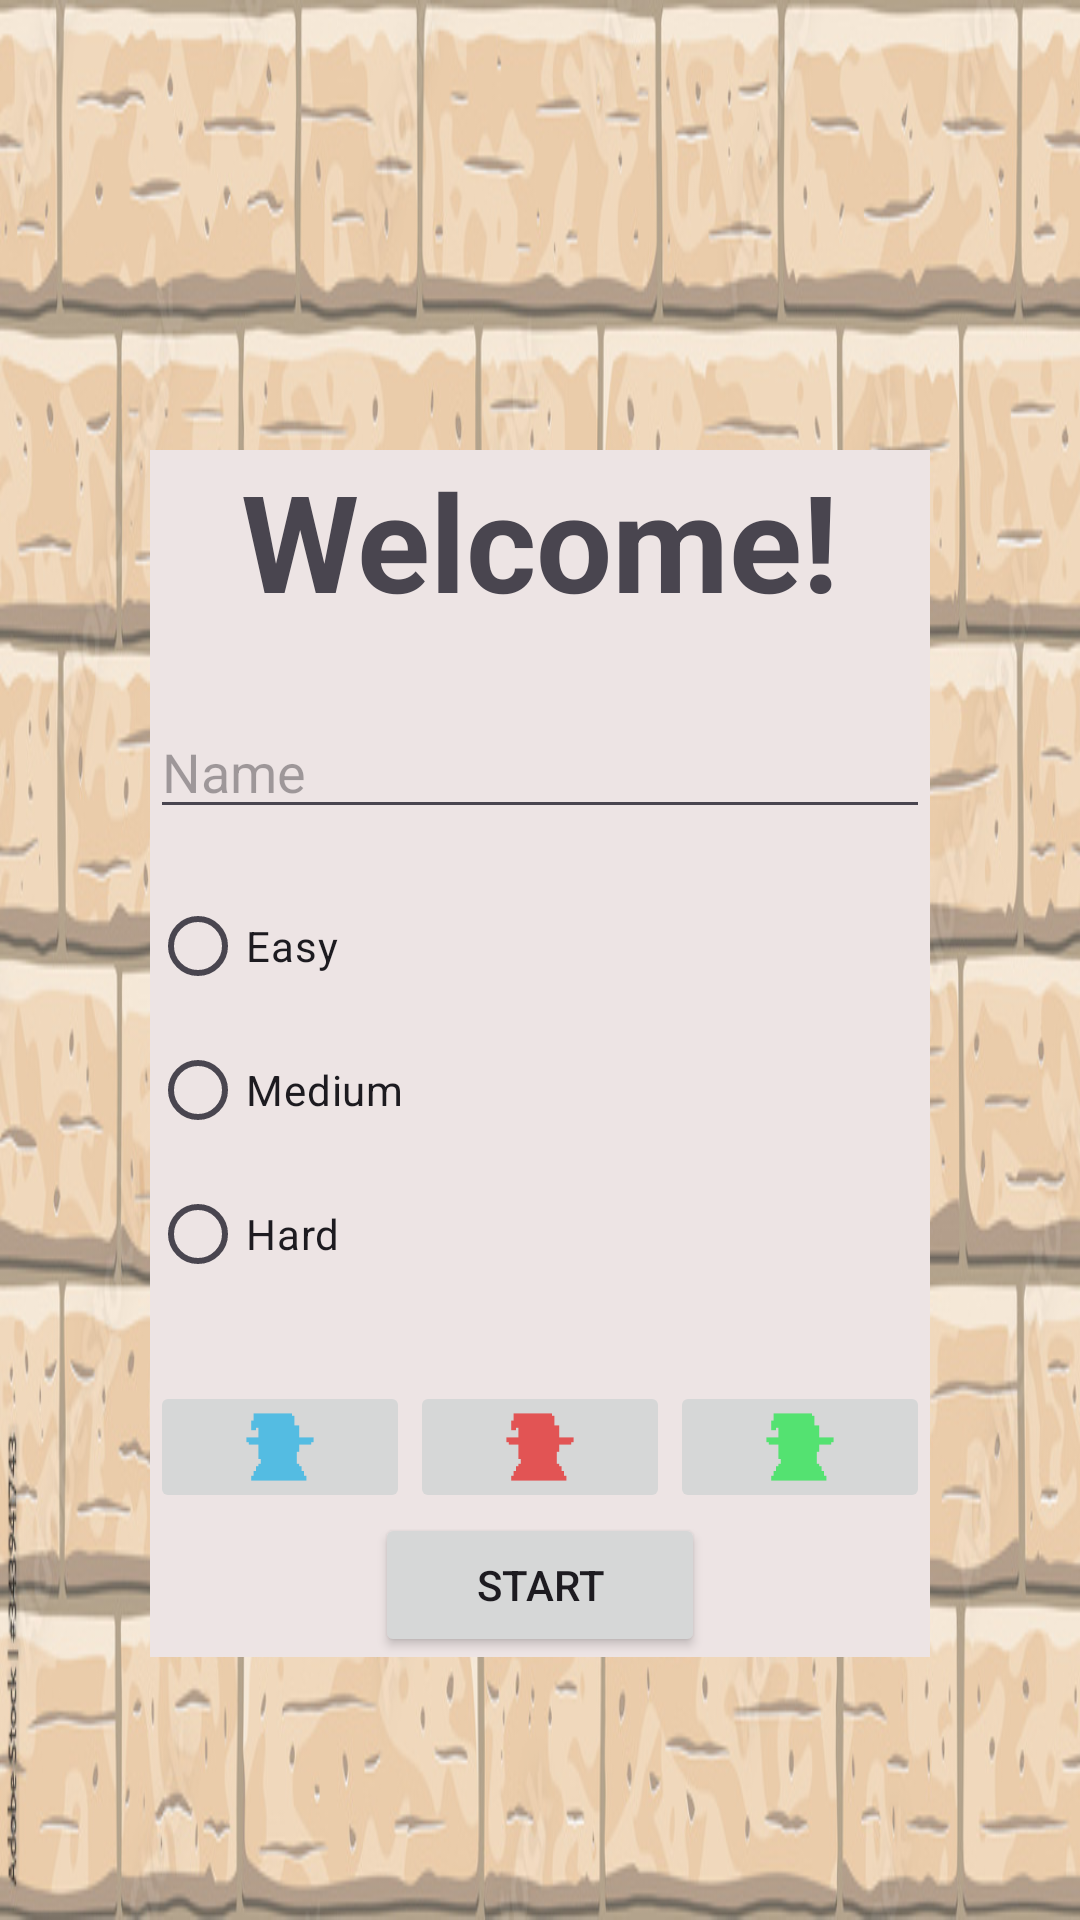

This screen was rendered from an Android layout file. Write that file and the resources it references.
<!-- AndroidManifest.xml: application theme Theme.CS2340ProjectGroup18 -->
<!-- res/layout/activity_config_screen.xml -->
<?xml version="1.0" encoding="utf-8"?>
<RelativeLayout xmlns:android="http://schemas.android.com/apk/res/android"
    xmlns:app="http://schemas.android.com/apk/res-auto"
    xmlns:tools="http://schemas.android.com/tools"
    android:id="@+id/configScreenLayout"
    android:layout_width="match_parent"
    android:layout_height="match_parent"
    tools:context=".ViewModel.ConfigScreen">

    <ImageView
        android:id="@+id/imageView"
        android:layout_width="fill_parent"
        android:layout_height="fill_parent"
        android:src="@drawable/brick"
        android:scaleType="fitXY"/>

    <LinearLayout
        android:layout_width="318dp"
        android:layout_height="wrap_content"
        android:layout_marginStart="50dp"
        android:layout_marginLeft="50dp"
        android:layout_marginTop="150dp"
        android:layout_marginEnd="50dp"
        android:layout_marginRight="50dp"
        android:layout_marginBottom="50dp"
        android:background="#EDE4E4"
        android:orientation="vertical">

        <TextView
            android:id="@+id/welcomeText"
            android:layout_width="wrap_content"
            android:layout_height="wrap_content"
            android:layout_gravity="center_horizontal"
            android:layout_marginBottom="25dp"
            android:text="Welcome!"
            android:textAppearance="@style/TextAppearance.AppCompat.Display2"
            android:textStyle="bold"/>

        <EditText
            android:id="@+id/nameInput"
            android:layout_width="match_parent"
            android:layout_height="wrap_content"
            android:layout_marginBottom="15dp"
            android:ems="10"
            android:hint="Name"
            android:inputType="text" />

        <RadioGroup
            android:layout_width="match_parent"
            android:layout_height="wrap_content"
            android:layout_marginBottom="25dp">

            <RadioButton
                android:id="@+id/easyButton"
                android:layout_width="match_parent"
                android:layout_height="wrap_content"
                android:text="Easy" />

            <RadioButton
                android:id="@+id/mediumButton"
                android:layout_width="match_parent"
                android:layout_height="wrap_content"
                android:text="Medium" />

            <RadioButton
                android:id="@+id/hardButton"
                android:layout_width="match_parent"
                android:layout_height="wrap_content"
                android:text="Hard" />


        </RadioGroup>

        <LinearLayout
            android:layout_width="match_parent"
            android:layout_height="wrap_content"
            android:orientation="horizontal">

            <ImageButton
                android:id="@+id/char1Button"
                android:layout_width="wrap_content"
                android:layout_height="wrap_content"
                android:layout_weight="1"
                android:src="@drawable/blue_wizard" />

            <ImageButton
                android:id="@+id/char2Button"
                android:layout_width="wrap_content"
                android:layout_height="wrap_content"
                android:layout_weight="1"
                android:src="@drawable/red_wizard" />

            <ImageButton
                android:id="@+id/char3Button"
                android:layout_width="wrap_content"
                android:layout_height="wrap_content"
                android:layout_weight="1"
                android:src="@drawable/green_wizard" />
        </LinearLayout>

        <Button
            android:id="@+id/startButton"
            android:layout_width="match_parent"
            android:layout_height="wrap_content"
            android:layout_marginLeft="75dp"
            android:layout_marginRight="75dp"
            android:text="Start" />

    </LinearLayout>
</RelativeLayout>
<!-- resources referenced by this layout -->
<resources>
  <!-- drawable blue_wizard: png bitmap (drawable-hdpi, 391 bytes) -->
  <!-- drawable brick: jpeg bitmap (drawable, 177076 bytes) -->
  <!-- drawable green_wizard: png bitmap (drawable-hdpi, 400 bytes) -->
  <!-- drawable red_wizard: png bitmap (drawable-hdpi, 393 bytes) -->
  <style name="Theme.CS2340ProjectGroup18" parent="Theme.MaterialComponents.DayNight.DarkActionBar">
          
          <item name="colorPrimary">@color/purple_500</item>
          <item name="colorPrimaryVariant">@color/purple_700</item>
          <item name="colorOnPrimary">@color/white</item>
          
          <item name="colorSecondary">@color/teal_200</item>
          <item name="colorSecondaryVariant">@color/teal_700</item>
          <item name="colorOnSecondary">@color/black</item>
          
          <item name="android:statusBarColor">?attr/colorPrimaryVariant</item>
          
      </style>
  <!-- not gathered from this repository: default colours our renderer supplied (Android Studio template values) -->
  <color name="purple_500">#FF6200EE</color>
  <color name="purple_700">#FF3700B3</color>
  <color name="teal_200">#FF03DAC5</color>
  <color name="teal_700">#FF018786</color>
  <color name="black">#FF000000</color>
  <color name="white">#FFFFFFFF</color>
</resources>
